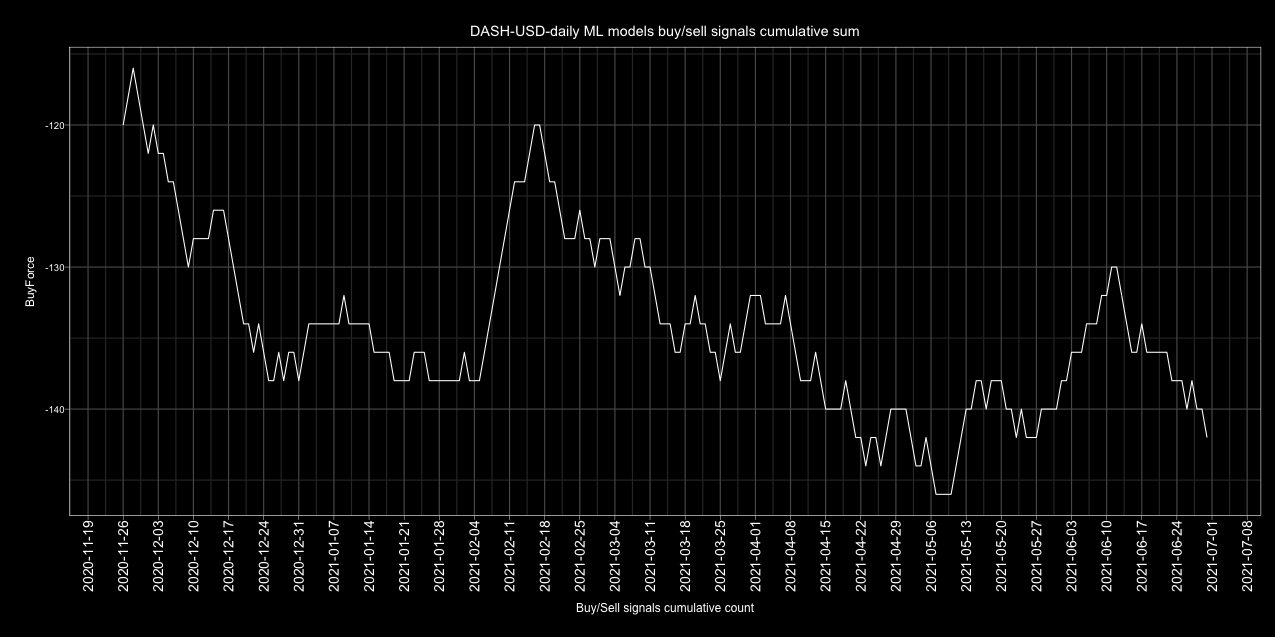

Source data for this figure (header and first rows):
Date, buy, sell, Action, ActionID
2017-01-01, 2, 0, buy, 1
2017-01-02, 2, 0, buy, 1
2017-01-03, 2, 0, buy, 1
2017-01-04, 0, 2, sell, 0
2017-01-05, 2, 0, buy, 1
2017-01-06, 1, 1, buy, 1
2017-01-07, 2, 0, buy, 1
2017-01-08, 2, 0, buy, 1
2017-01-09, 1, 1, buy, 1
2017-01-10, 2, 0, buy, 1
2017-01-11, 0, 2, sell, 0
2017-01-12, 2, 0, buy, 1
2017-01-13, 0, 2, sell, 0
2017-01-14, 0, 2, sell, 0
2017-01-15, 1, 1, buy, 1
2017-01-16, 2, 0, buy, 1
2017-01-17, 2, 0, buy, 1
2017-01-18, 0, 2, sell, 0
2017-01-19, 2, 0, buy, 1
2017-01-20, 2, 0, buy, 1
2017-01-21, 1, 1, buy, 1
2017-01-22, 2, 0, buy, 1
2017-01-23, 2, 0, buy, 1
2017-01-24, 1, 1, buy, 1
2017-01-25, 2, 0, buy, 1
2017-01-26, 2, 0, buy, 1
2017-01-27, 1, 1, buy, 1
2017-01-28, 1, 1, buy, 1
2017-01-29, 0, 2, sell, 0
2017-01-30, 1, 1, buy, 1
2017-01-31, 1, 1, buy, 1
2017-02-01, 0, 2, sell, 0
2017-02-02, 0, 2, sell, 0
2017-02-03, 2, 0, buy, 1
2017-02-04, 0, 2, sell, 0
2017-02-05, 0, 2, sell, 0
2017-02-06, 0, 2, sell, 0
2017-02-07, 0, 2, sell, 0
2017-02-08, 0, 2, sell, 0
2017-02-09, 0, 2, sell, 0
2017-02-10, 1, 1, buy, 1
2017-02-11, 2, 0, buy, 1
2017-02-12, 0, 2, sell, 0
2017-02-13, 1, 1, buy, 1
2017-02-14, 2, 0, buy, 1
2017-02-15, 2, 0, buy, 1
2017-02-16, 0, 2, sell, 0
2017-02-17, 0, 2, sell, 0
2017-02-18, 2, 0, buy, 1
2017-02-19, 2, 0, buy, 1
2017-02-20, 0, 2, sell, 0
2017-02-21, 1, 1, buy, 1
2017-02-22, 2, 0, buy, 1
2017-02-23, 2, 0, buy, 1
2017-02-24, 2, 0, buy, 1
2017-02-25, 0, 2, sell, 0
2017-02-26, 2, 0, buy, 1
2017-02-27, 1, 1, buy, 1
2017-02-28, 2, 0, buy, 1
2017-03-01, 2, 0, buy, 1
... 1,582 more rows
